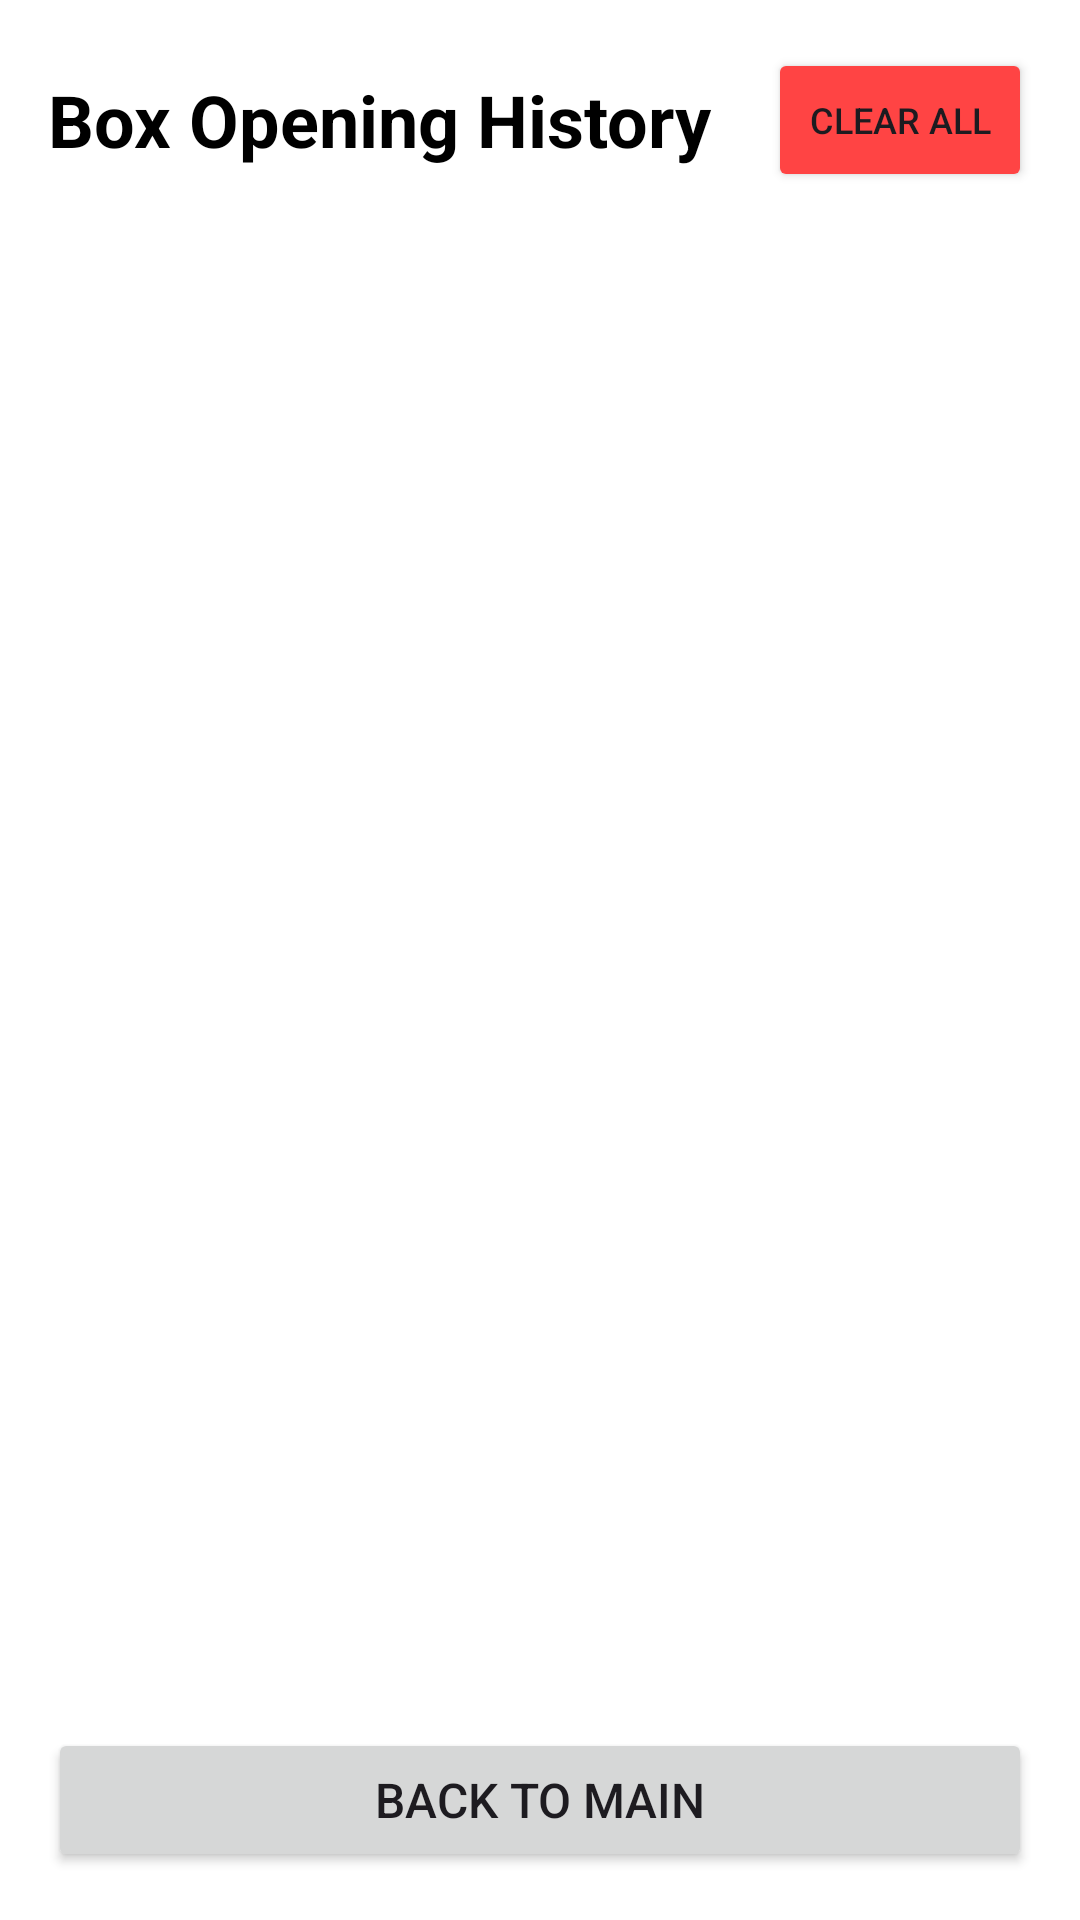

Write the Android layout XML for this screen, with the resource values it uses.
<!-- AndroidManifest.xml: application theme Theme.PostarjiApp -->
<!-- res/layout/activity_history.xml -->
<?xml version="1.0" encoding="utf-8"?>
<LinearLayout xmlns:android="http://schemas.android.com/apk/res/android"
    android:layout_width="match_parent"
    android:layout_height="match_parent"
    android:orientation="vertical"
    android:padding="16dp">

    <LinearLayout
        android:layout_width="match_parent"
        android:layout_height="wrap_content"
        android:orientation="horizontal"
        android:gravity="center_vertical"
        android:layout_marginBottom="16dp">

        <TextView
            android:layout_width="0dp"
            android:layout_height="wrap_content"
            android:layout_weight="1"
            android:text="Box Opening History"
            android:textSize="24sp"
            android:textStyle="bold"
            android:textColor="@android:color/black" />

        <Button
            android:id="@+id/btnClearHistory"
            android:layout_width="wrap_content"
            android:layout_height="wrap_content"
            android:text="Clear All"
            android:textSize="12sp"
            android:backgroundTint="@android:color/holo_red_light" />

    </LinearLayout>

    <TextView
        android:id="@+id/tvEmptyMessage"
        android:layout_width="match_parent"
        android:layout_height="wrap_content"
        android:text="No history available"
        android:textSize="16sp"
        android:textColor="@android:color/darker_gray"
        android:gravity="center"
        android:layout_marginTop="32dp"
        android:visibility="gone" />

    <androidx.recyclerview.widget.RecyclerView
        android:id="@+id/recyclerViewHistory"
        android:layout_width="match_parent"
        android:layout_height="0dp"
        android:layout_weight="1" />

    <Button
        android:id="@+id/btnBack"
        android:layout_width="match_parent"
        android:layout_height="wrap_content"
        android:layout_marginTop="16dp"
        android:text="Back to Main"
        android:textSize="16sp" />

</LinearLayout>
<!-- resources referenced by this layout -->
<resources>
  <style name="Theme.PostarjiApp" parent="Base.Theme.PostarjiApp" />
  <style name="Base.Theme.PostarjiApp" parent="Theme.Material3.DayNight.NoActionBar">
          <item name="colorPrimary">@color/md_theme_primary</item>
          <item name="colorOnPrimary">@color/md_theme_onPrimary</item>
          <item name="colorPrimaryContainer">@color/md_theme_primaryContainer</item>
          <item name="colorOnPrimaryContainer">@color/md_theme_onPrimaryContainer</item>
          <item name="colorSecondary">@color/md_theme_secondary</item>
          <item name="colorOnSecondary">@color/md_theme_onSecondary</item>
          <item name="colorSecondaryContainer">@color/md_theme_secondaryContainer</item>
          <item name="colorOnSecondaryContainer">@color/md_theme_onSecondaryContainer</item>
          <item name="colorTertiary">@color/md_theme_tertiary</item>
          <item name="colorOnTertiary">@color/md_theme_onTertiary</item>
          <item name="colorTertiaryContainer">@color/md_theme_tertiaryContainer</item>
          <item name="colorOnTertiaryContainer">@color/md_theme_onTertiaryContainer</item>
          <item name="colorError">@color/md_theme_error</item>
          <item name="colorOnError">@color/md_theme_onError</item>
          <item name="colorErrorContainer">@color/md_theme_errorContainer</item>
          <item name="colorOnErrorContainer">@color/md_theme_onErrorContainer</item>
          <item name="android:colorBackground">@color/md_theme_background</item>
          <item name="colorOnBackground">@color/md_theme_onBackground</item>
          <item name="colorSurface">@color/md_theme_surface</item>
          <item name="colorOnSurface">@color/md_theme_onSurface</item>
          <item name="colorSurfaceVariant">@color/md_theme_surfaceVariant</item>
          <item name="colorOnSurfaceVariant">@color/md_theme_onSurfaceVariant</item>
          <item name="colorOutline">@color/md_theme_outline</item>
          <item name="colorOutlineVariant">@color/md_theme_outlineVariant</item>
          <item name="colorSurfaceInverse">@color/md_theme_inverseSurface</item>
          <item name="colorOnSurfaceInverse">@color/md_theme_inverseOnSurface</item>
          <item name="colorPrimaryInverse">@color/md_theme_inversePrimary</item>
          <item name="colorPrimaryFixed">@color/md_theme_primaryFixed</item>
          <item name="colorOnPrimaryFixed">@color/md_theme_onPrimaryFixed</item>
          <item name="colorPrimaryFixedDim">@color/md_theme_primaryFixedDim</item>
          <item name="colorOnPrimaryFixedVariant">@color/md_theme_onPrimaryFixedVariant</item>
          <item name="colorSecondaryFixed">@color/md_theme_secondaryFixed</item>
          <item name="colorOnSecondaryFixed">@color/md_theme_onSecondaryFixed</item>
          <item name="colorSecondaryFixedDim">@color/md_theme_secondaryFixedDim</item>
          <item name="colorOnSecondaryFixedVariant">@color/md_theme_onSecondaryFixedVariant</item>
          <item name="colorTertiaryFixed">@color/md_theme_tertiaryFixed</item>
          <item name="colorOnTertiaryFixed">@color/md_theme_onTertiaryFixed</item>
          <item name="colorTertiaryFixedDim">@color/md_theme_tertiaryFixedDim</item>
          <item name="colorOnTertiaryFixedVariant">@color/md_theme_onTertiaryFixedVariant</item>
          <item name="colorSurfaceDim">@color/md_theme_surfaceDim</item>
          <item name="colorSurfaceBright">@color/md_theme_surfaceBright</item>
          <item name="colorSurfaceContainerLowest">@color/md_theme_surfaceContainerLowest</item>
          <item name="colorSurfaceContainerLow">@color/md_theme_surfaceContainerLow</item>
          <item name="colorSurfaceContainer">@color/md_theme_surfaceContainer</item>
          <item name="colorSurfaceContainerHigh">@color/md_theme_surfaceContainerHigh</item>
          <item name="colorSurfaceContainerHighest">@color/md_theme_surfaceContainerHighest</item>
      </style>
</resources>
